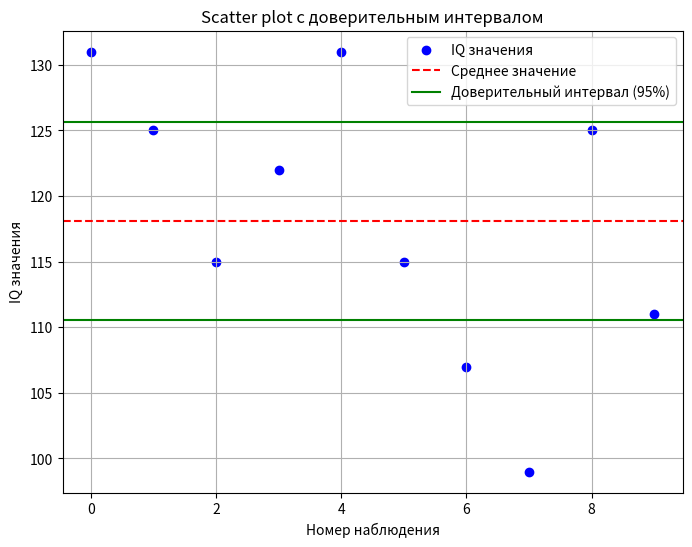

Recreate this plot in Python.
import numpy as np
import matplotlib.pyplot as plt
from scipy.stats import t

data = np.array([131, 125, 115, 122, 131, 115, 107, 99, 125, 111])
confidence_level = 0.95

sample_mean = np.mean(data)
sample_std = np.std(data, ddof=1)  # Используем несмещенное стандартное отклонение (ddof=1)

# Рассчитываем значение t-статистики для уровня доверия 95% и степеней свободы (n-1)
t_value = t.ppf((1 + confidence_level) / 2, df=len(data) - 1)

# Вычисляем доверительный интервал
margin_of_error = t_value * (sample_std / np.sqrt(len(data)))
confidence_interval = (sample_mean - margin_of_error, sample_mean + margin_of_error)

print(f"Нижняя граница доверительного интервала: {confidence_interval[0]:.4f}")
print(f"Верхняя граница доверительного интервала: {confidence_interval[1]:.4f}")
# Создаем scatter plot
plt.figure(figsize=(8, 6))
plt.scatter(range(len(data)), data, label='IQ значения', color='blue')
plt.axhline(y=sample_mean, color='red', linestyle='--', label='Среднее значение')

# Отображаем доверительный интервал
plt.axhline(y=confidence_interval[0], color='green', linestyle='-', label='Доверительный интервал (95%)')
plt.axhline(y=confidence_interval[1], color='green', linestyle='-')

plt.xlabel('Номер наблюдения')
plt.ylabel('IQ значения')
plt.title('Scatter plot с доверительным интервалом')
plt.legend()
plt.grid(True)
plt.show()

